9-way image classification set "ProvaDV" from GitHub (nigno17/Datasets); label vocabulary: apple, banana, dice, flat screwdriver, hammer, lemon, orange, spatula, tennis ball.

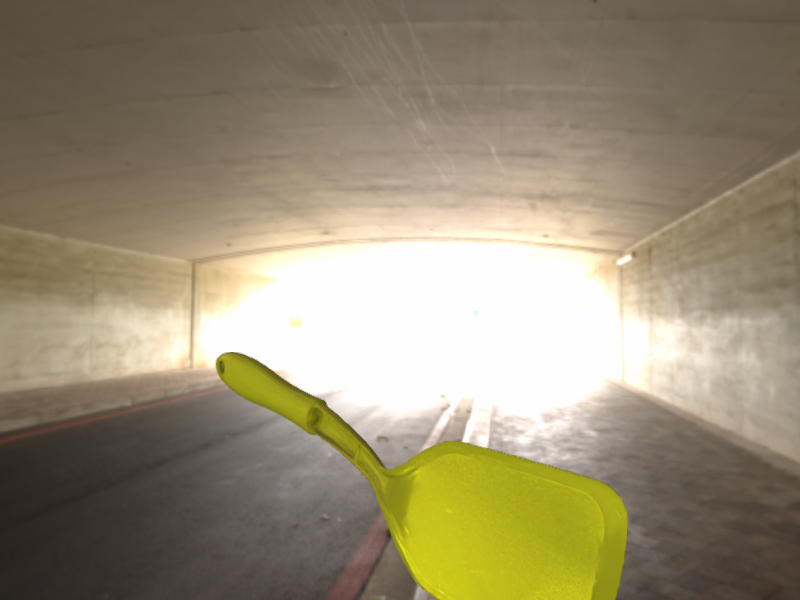
Label: spatula

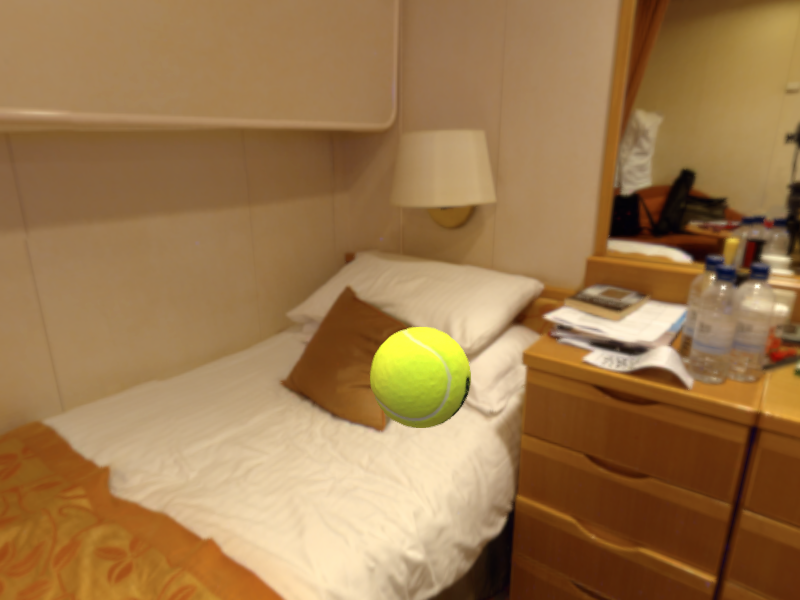
Label: tennis ball

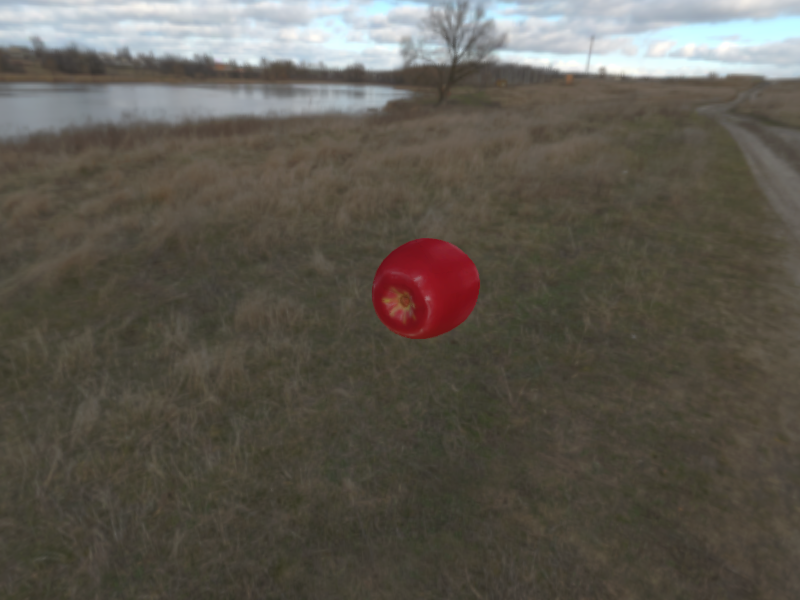
Label: apple

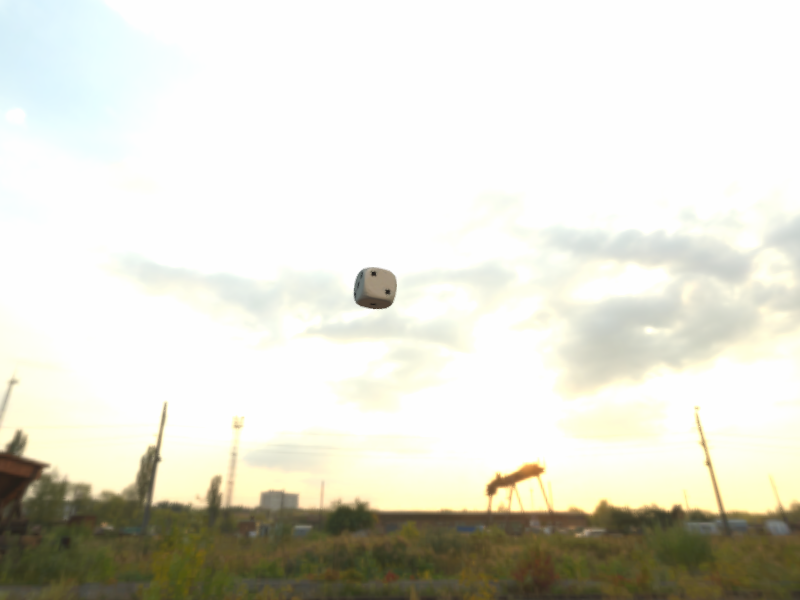
Label: dice

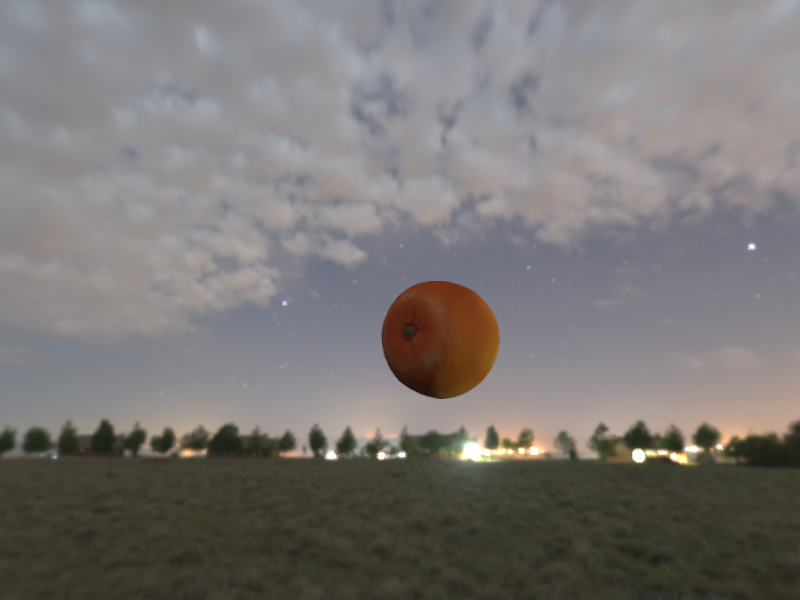
Label: orange

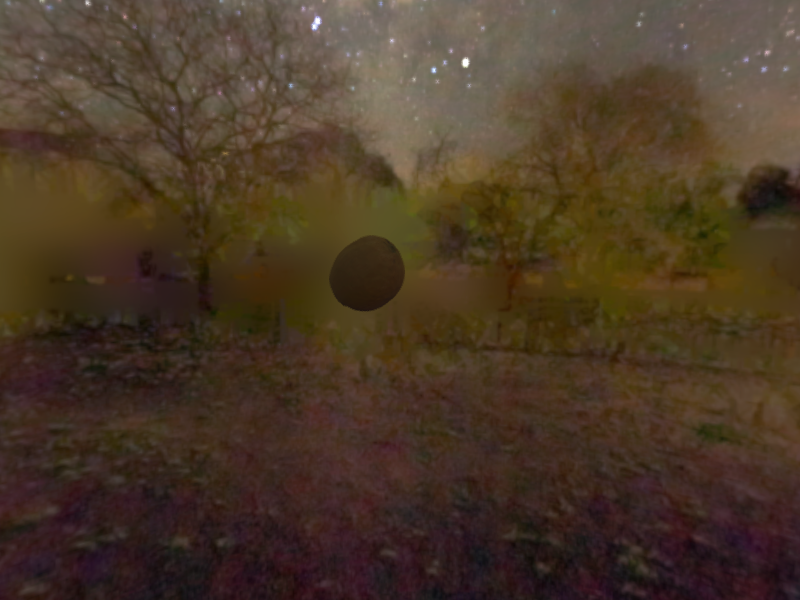
Label: lemon
